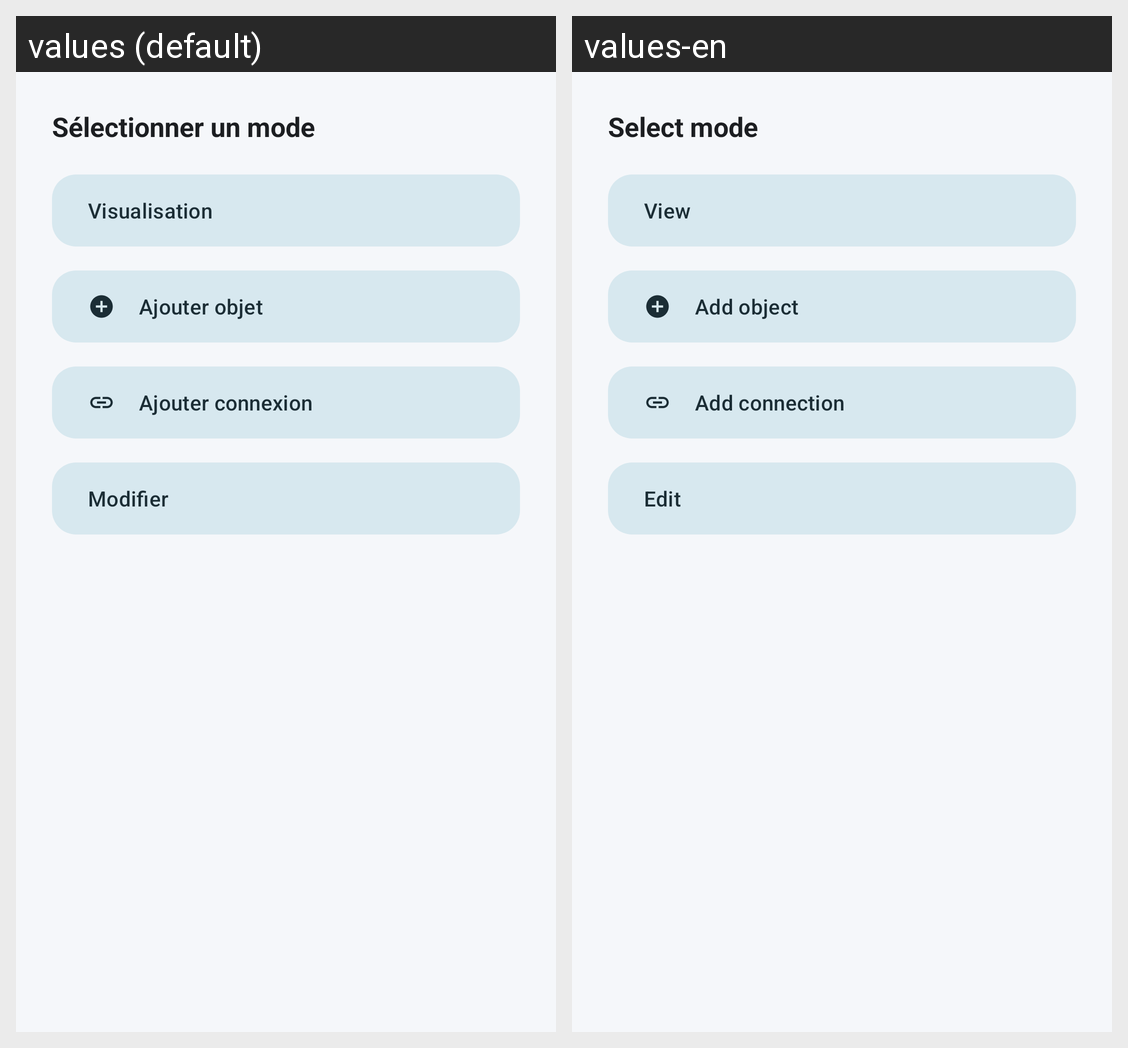

For this localized Android screen grid, give each drawn string resource with its value in every locale shown.
Android screen res/layout/bottom_sheet_modes.xml rendered under 2 locales, left to right: values (default), values-en. Device: Nexus 5 (rendered at 1080×1920; each locale shown at half size, 540×960, under a caption strip naming it); theme Theme.NetworkXY.
Strings drawn on this screen, with the default value and each locale's value (text and hints the layout hard-codes, and strings that could not be matched under every locale, appear in the picture but are not listed):

select_mode
  values: Sélectionner un mode
  values-en: Select mode

mode_view
  values: Visualisation
  values-en: View

mode_add_object
  values: Ajouter objet
  values-en: Add object

mode_add_connection
  values: Ajouter connexion
  values-en: Add connection

mode_edit
  values: Modifier
  values-en: Edit
